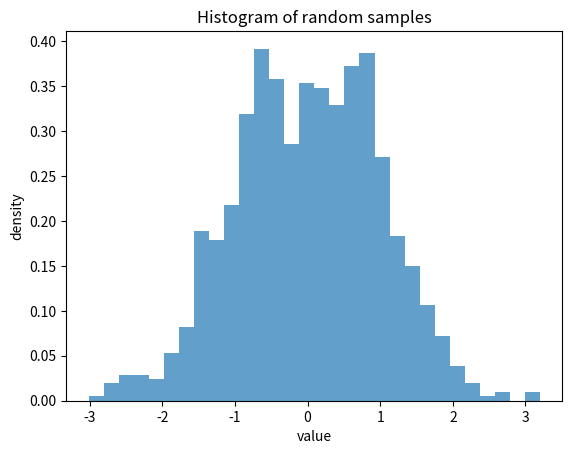

Source code (Python):
"""Random numbers and simple statistics."""
import numpy as np
import matplotlib.pyplot as plt


def main():
    # Random samples from a normal distribution
    samples = np.random.randn(1000)
    print("first five samples:", samples[:5])

    # Compute basic statistics
    print("mean =", samples.mean())
    print("std =", samples.std())

    print("25th percentile =", np.percentile(samples, 25))

    # Histogram (counts per bin)
    hist, bins = np.histogram(samples, bins=5)
    print("\nhistogram:")
    for b_left, b_right, count in zip(bins[:-1], bins[1:], hist):
        print(f"{b_left: .2f} to {b_right: .2f}: {count}")

    # Visualize the distribution
    plt.hist(samples, bins=30, density=True, alpha=0.7)
    plt.title("Histogram of random samples")
    plt.xlabel("value")
    plt.ylabel("density")
    plt.show()


if __name__ == "__main__":
    main()
